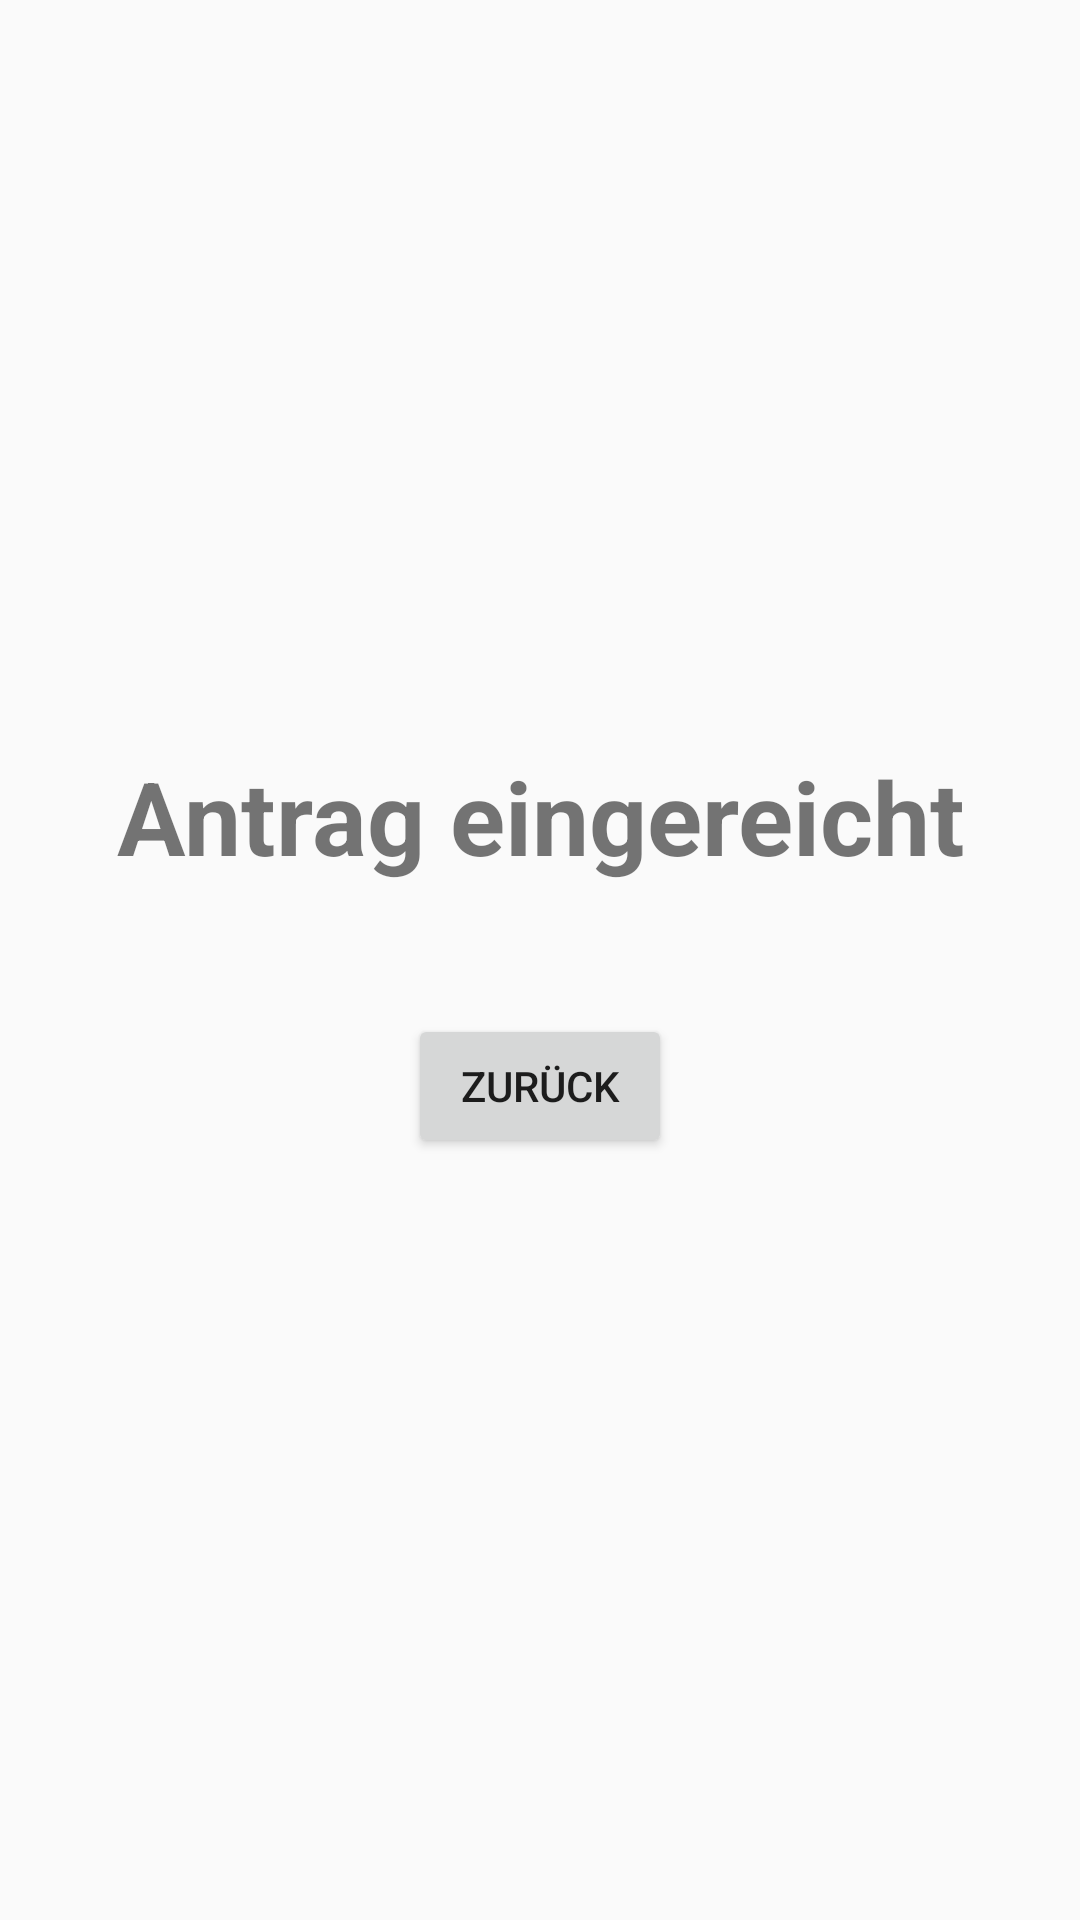

Layout XML and referenced resources for this Android screen:
<!-- AndroidManifest.xml: application theme Theme.DBRueckerstattung -->
<!-- res/layout/claimsuccessful.xml -->
<?xml version="1.0" encoding="utf-8"?>
<LinearLayout xmlns:android="http://schemas.android.com/apk/res/android"
    xmlns:app="http://schemas.android.com/apk/res-auto"
    xmlns:tools="http://schemas.android.com/tools"
    android:layout_width="match_parent"
    android:layout_height="match_parent"
    android:orientation="vertical">

    <androidx.constraintlayout.widget.ConstraintLayout
        android:layout_width="match_parent"
        android:layout_height="match_parent">

        <LinearLayout
            android:layout_width="match_parent"
            android:layout_height="match_parent"
            android:orientation="vertical">

            <TextView
                android:id="@+id/claim_successful"
                android:layout_width="290dp"
                android:layout_height="132dp"
                android:layout_gravity="center"
                android:layout_marginTop="100pt"
                android:gravity="center"
                android:text="Antrag eingereicht"
                android:textSize="34sp"
                android:textStyle="bold" />

            <Button
                android:id="@+id/button_to_dashboard"
                android:layout_width="wrap_content"
                android:layout_height="wrap_content"
                android:layout_gravity="center"
                android:text="Zurück" />
        </LinearLayout>

    </androidx.constraintlayout.widget.ConstraintLayout>
</LinearLayout>
<!-- resources referenced by this layout -->
<resources>
  <style name="Theme.DBRueckerstattung" parent="android:Theme.Material.Light.NoActionBar" />
</resources>
